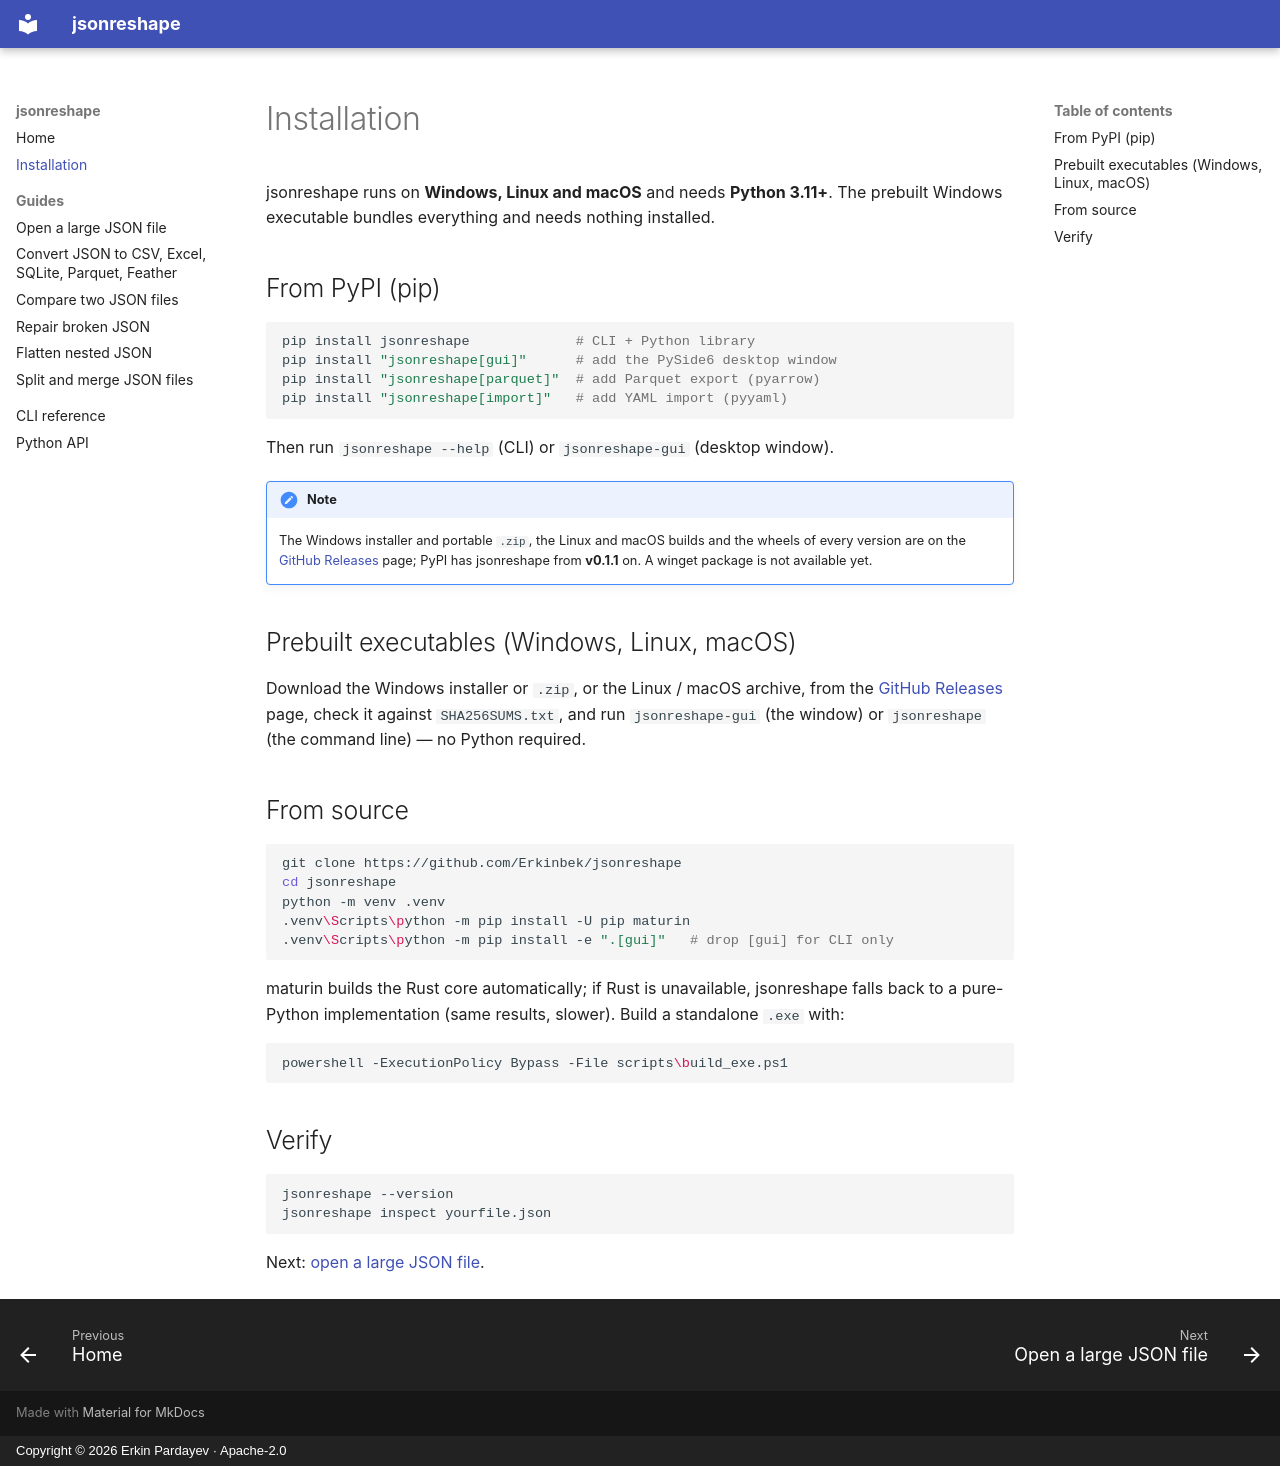

repository: Erkinbek/jsonreshape · page: install/index.html · generator: mkdocs · copyright: Copyright © 2026 Erkin Pardayev · Apache-2.0

---
title: Installation
description: Install jsonreshape on Windows, Linux or macOS — from PyPI with pip, as a prebuilt Windows executable, or from source. Python 3.11+.
---

# Installation

jsonreshape runs on **Windows, Linux and macOS** and needs **Python 3.11+**. The prebuilt
Windows executable bundles everything and needs nothing installed.

## From PyPI (pip)

```bash
pip install jsonreshape             # CLI + Python library
pip install "jsonreshape[gui]"      # add the PySide6 desktop window
pip install "jsonreshape[parquet]"  # add Parquet export (pyarrow)
pip install "jsonreshape[import]"   # add YAML import (pyyaml)
```

Then run `jsonreshape --help` (CLI) or `jsonreshape-gui` (desktop window).

!!! note
    The Windows installer and portable `.zip`, the Linux and macOS builds and the wheels of
    every version are on the [GitHub Releases] page; PyPI has jsonreshape from **v0.1.1** on.
    A winget package is not available yet.

## Prebuilt executables (Windows, Linux, macOS)

Download the Windows installer or `.zip`, or the Linux / macOS archive, from the [GitHub Releases]
page, check it against `SHA256SUMS.txt`, and run `jsonreshape-gui` (the window) or `jsonreshape`
(the command line) — no Python required.

[GitHub Releases]: https://github.com/Erkinbek/jsonreshape/releases

## From source

```bash
git clone https://github.com/Erkinbek/jsonreshape
cd jsonreshape
python -m venv .venv
.venv\Scripts\python -m pip install -U pip maturin
.venv\Scripts\python -m pip install -e ".[gui]"   # drop [gui] for CLI only
```

maturin builds the Rust core automatically; if Rust is unavailable, jsonreshape falls back to
a pure-Python implementation (same results, slower). Build a standalone `.exe` with:

```bash
powershell -ExecutionPolicy Bypass -File scripts\build_exe.ps1
```

## Verify

```bash
jsonreshape --version
jsonreshape inspect yourfile.json
```

Next: [open a large JSON file](guides/open-large-json-file.md).
